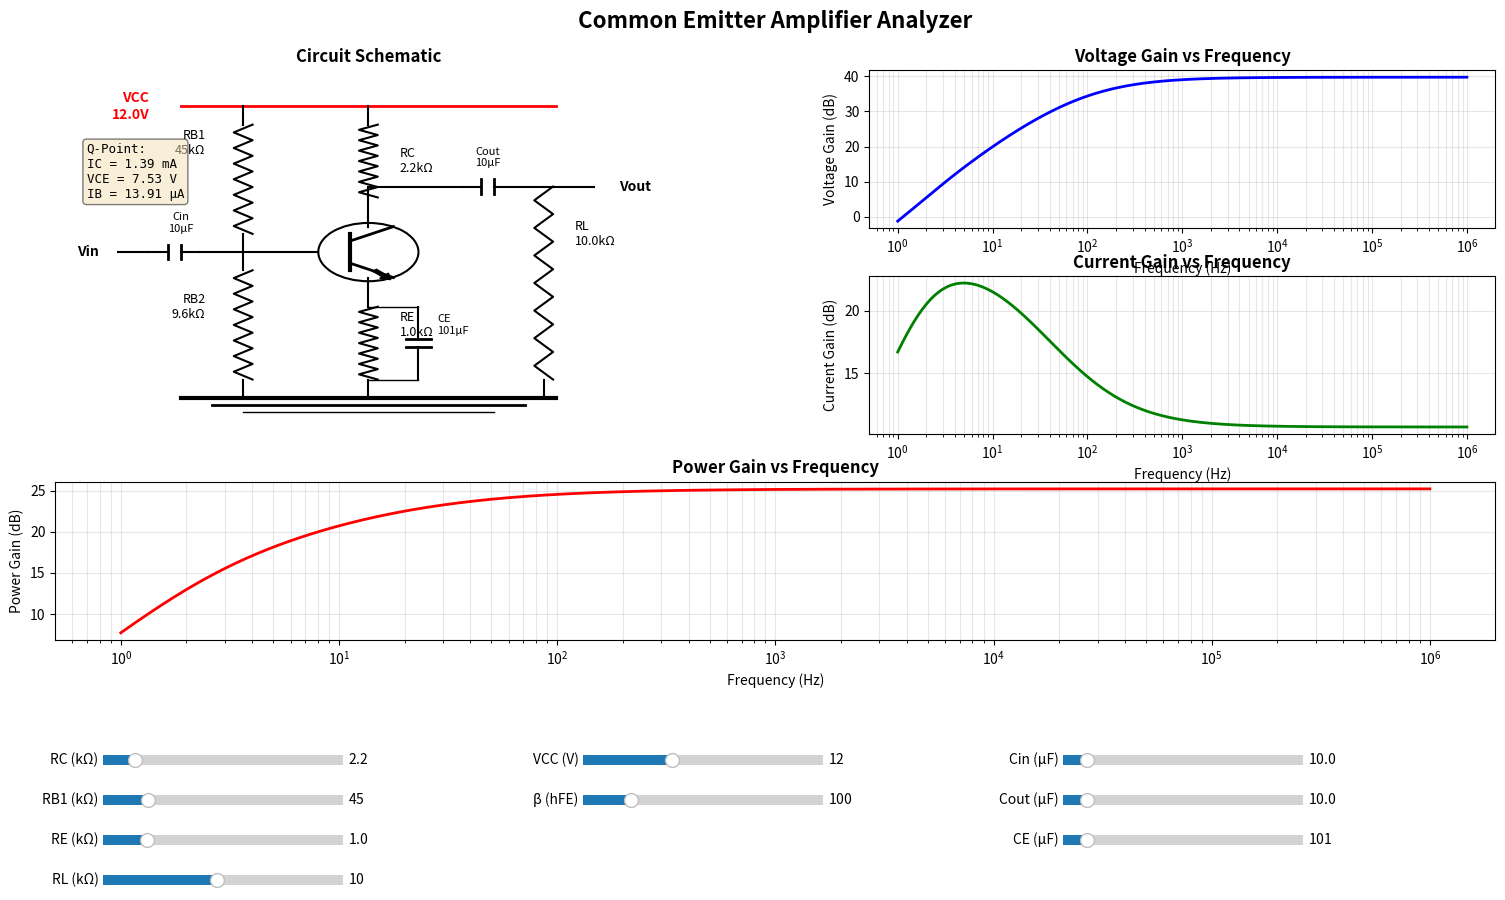

Reproduce this figure in Python.
"""
Common Emitter Circuit Analyzer
Interactive visualization of common emitter amplifier characteristics
"""

import numpy as np
import matplotlib.pyplot as plt
from matplotlib.widgets import Slider
from matplotlib.patches import Circle, FancyBboxPatch, FancyArrow, Rectangle
from matplotlib.lines import Line2D
import matplotlib.patches as mpatches

class CommonEmitterAnalyzer:
    def __init__(self):
        # Default component values - chosen to achieve VCE ≈ VCC/2
        self.RC = 2.2e3      # Collector resistor (Ohms)
        self.RB1 = 47e3      # Base voltage divider - upper resistor (Ohms)
        self.RB2 = 10e3      # Base voltage divider - lower resistor (Ohms)
        self.RE = 1e3        # Emitter resistor (Ohms)
        self.RL = 10e3       # Load resistor (Ohms)
        self.VCC = 12.0      # Supply voltage (V)
        self.beta = 100      # Current gain (hFE)
        self.Cin = 10e-6     # Input coupling capacitor (F)
        self.Cout = 10e-6    # Output coupling capacitor (F)
        self.CE = 100e-6     # Emitter bypass capacitor (F)
        
        # Constants
        self.VT = 0.026      # Thermal voltage at room temp (V)
        self.VBE = 0.7       # Base-emitter voltage (V)
        
        # Create figure and subplots
        self.setup_figure()
        self.create_sliders()
        self.update_plots(None)
        
    def setup_figure(self):
        """Setup the main figure with subplots"""
        self.fig = plt.figure(figsize=(16, 10))
        self.fig.suptitle('Common Emitter Amplifier Analyzer', fontsize=16, fontweight='bold')
        
        # Create grid for subplots
        gs = self.fig.add_gridspec(3, 2, left=0.05, right=0.95, top=0.92, bottom=0.35,
                                   hspace=0.3, wspace=0.3)
        
        # Circuit schematic (left side, spans 2 rows)
        self.ax_circuit = self.fig.add_subplot(gs[0:2, 0])
        self.ax_circuit.set_title('Circuit Schematic', fontweight='bold')
        self.ax_circuit.set_xlim(0, 10)
        self.ax_circuit.set_ylim(0, 10)
        self.ax_circuit.axis('off')
        
        # Gain plots
        self.ax_voltage = self.fig.add_subplot(gs[0, 1])
        self.ax_voltage.set_title('Voltage Gain vs Frequency', fontweight='bold')
        self.ax_voltage.set_xlabel('Frequency (Hz)')
        self.ax_voltage.set_ylabel('Voltage Gain (dB)')
        self.ax_voltage.grid(True, alpha=0.3)
        
        self.ax_current = self.fig.add_subplot(gs[1, 1])
        self.ax_current.set_title('Current Gain vs Frequency', fontweight='bold')
        self.ax_current.set_xlabel('Frequency (Hz)')
        self.ax_current.set_ylabel('Current Gain (dB)')
        self.ax_current.grid(True, alpha=0.3)
        
        self.ax_power = self.fig.add_subplot(gs[2, :])
        self.ax_power.set_title('Power Gain vs Frequency', fontweight='bold')
        self.ax_power.set_xlabel('Frequency (Hz)')
        self.ax_power.set_ylabel('Power Gain (dB)')
        self.ax_power.grid(True, alpha=0.3)
        
    def create_sliders(self):
        """Create interactive sliders for component values"""
        slider_color = 'lightblue'
        
        # Slider positions [left, bottom, width, height]
        slider_height = 0.02
        slider_width = 0.15
        left_col = 0.08
        right_col = 0.38
        far_right_col = 0.68
        
        # Create slider axes
        ax_RC = plt.axes([left_col, 0.22, slider_width, slider_height], facecolor=slider_color)
        ax_RB = plt.axes([left_col, 0.18, slider_width, slider_height], facecolor=slider_color)
        ax_RE = plt.axes([left_col, 0.14, slider_width, slider_height], facecolor=slider_color)
        ax_RL = plt.axes([left_col, 0.10, slider_width, slider_height], facecolor=slider_color)
        
        ax_VCC = plt.axes([right_col, 0.22, slider_width, slider_height], facecolor=slider_color)
        ax_beta = plt.axes([right_col, 0.18, slider_width, slider_height], facecolor=slider_color)
        
        ax_Cin = plt.axes([far_right_col, 0.22, slider_width, slider_height], facecolor=slider_color)
        ax_Cout = plt.axes([far_right_col, 0.18, slider_width, slider_height], facecolor=slider_color)
        ax_CE = plt.axes([far_right_col, 0.14, slider_width, slider_height], facecolor=slider_color)
        
        # Create sliders
        self.slider_RC = Slider(ax_RC, 'RC (kΩ)', 1.0, 10.0, valinit=self.RC/1e3, valstep=0.1)
        self.slider_RB1 = Slider(ax_RB, 'RB1 (kΩ)', 10.0, 200.0, valinit=self.RB1/1e3, valstep=5.0)
        self.slider_RE = Slider(ax_RE, 'RE (kΩ)', 0.1, 5.0, valinit=self.RE/1e3, valstep=0.1)
        self.slider_RL = Slider(ax_RL, 'RL (kΩ)', 1.0, 20.0, valinit=self.RL/1e3, valstep=0.5)
        
        self.slider_VCC = Slider(ax_VCC, 'VCC (V)', 5.0, 24.0, valinit=self.VCC, valstep=0.5)
        self.slider_beta = Slider(ax_beta, 'β (hFE)', 50, 300, valinit=self.beta, valstep=10)
        
        self.slider_Cin = Slider(ax_Cin, 'Cin (μF)', 0.1, 100.0, valinit=self.Cin*1e6, valstep=0.1)
        self.slider_Cout = Slider(ax_Cout, 'Cout (μF)', 0.1, 100.0, valinit=self.Cout*1e6, valstep=0.1)
        self.slider_CE = Slider(ax_CE, 'CE (μF)', 1.0, 1000.0, valinit=self.CE*1e6, valstep=10.0)
        
        # Connect sliders to update function
        self.slider_RC.on_changed(self.update_plots)
        self.slider_RB1.on_changed(self.update_plots)
        self.slider_RE.on_changed(self.update_plots)
        self.slider_RL.on_changed(self.update_plots)
        self.slider_VCC.on_changed(self.update_plots)
        self.slider_beta.on_changed(self.update_plots)
        self.slider_Cin.on_changed(self.update_plots)
        self.slider_Cout.on_changed(self.update_plots)
        self.slider_CE.on_changed(self.update_plots)
        
    def calculate_operating_point(self):
        """Calculate DC operating point (Q-point) using voltage divider bias"""
        # Thevenin equivalent of voltage divider
        # VB = VCC * RB2 / (RB1 + RB2)
        # RTH = RB1 || RB2
        if (self.RB1 + self.RB2) > 0:
            VB = self.VCC * self.RB2 / (self.RB1 + self.RB2)
            RTH = (self.RB1 * self.RB2) / (self.RB1 + self.RB2)
        else:
            VB = 0
            RTH = 1e6
        
        # Emitter voltage
        VE = VB - self.VBE
        
        # Emitter current (assuming VE > 0)
        IE = VE / self.RE if self.RE > 0 and VE > 0 else 0
        
        # Collector and base currents
        IC = IE * self.beta / (self.beta + 1) if self.beta > 0 else 0
        IB = IE / (self.beta + 1) if self.beta > 0 else 0
        
        # Collector voltage
        VC = self.VCC - IC * self.RC
        
        # Collector-emitter voltage
        VCE = VC - VE
        
        return {
            'IB': IB, 'IC': IC, 'IE': IE,
            'VB': VB, 'VC': VC, 'VE': VE, 'VCE': VCE
        }
    
    def calculate_gains(self, frequency):
        """Calculate voltage, current, and power gains at given frequency"""
        q_point = self.calculate_operating_point()
        IE = q_point['IE']
        
        # AC emitter resistance
        re = self.VT / IE if IE > 0 else 1e6
        
        # Calculate impedances at different frequencies
        # Input coupling capacitor impedance (magnitude)
        Zc_in = 1 / (2 * np.pi * frequency * self.Cin) if frequency > 0 else 1e6
        
        # Output coupling capacitor impedance (magnitude)
        Zc_out = 1 / (2 * np.pi * frequency * self.Cout) if frequency > 0 else 1e6
        
        # Emitter bypass capacitor impedance (magnitude)
        Zc_e = 1 / (2 * np.pi * frequency * self.CE) if frequency > 0 else 1e6
        
        # Effective emitter impedance (RE in parallel with CE)
        # At low freq: Zc_e is large, so Ze_eff ≈ RE (low gain)
        # At high freq: Zc_e is small, so Ze_eff ≈ 0 (high gain)
        if self.RE > 0 and Zc_e > 0:
            Ze_eff = (self.RE * Zc_e) / np.sqrt(self.RE**2 + Zc_e**2)
        else:
            Ze_eff = 0
        
        # Effective AC collector load (RC in parallel with RL)
        if self.RC > 0 and self.RL > 0:
            Rc_eff = (self.RC * self.RL) / (self.RC + self.RL)
        else:
            Rc_eff = self.RC if self.RC > 0 else self.RL
        
        # Voltage gain magnitude (with emitter bypass and load effects)
        # Av = -Rc_eff / (re + Ze_eff)
        # We take magnitude (ignore phase inversion)
        if (re + Ze_eff) > 0:
            Av_mag = Rc_eff / (re + Ze_eff)
        else:
            Av_mag = 0
        
        # Input coupling capacitor creates high-pass filter
        # Transfer function: H(jω) = jωC_in*R_in / (1 + jωC_in*R_in)
        # Input resistance seen by source (RB1 || RB2 || β*(re + Ze_eff))
        if self.RB1 > 0 and self.RB2 > 0:
            Rb_parallel = (self.RB1 * self.RB2) / (self.RB1 + self.RB2)
            Rin_base = self.beta * (re + Ze_eff)
            Rin = (Rb_parallel * Rin_base) / (Rb_parallel + Rin_base) if (Rb_parallel + Rin_base) > 0 else Rb_parallel
        else:
            Rin = 1e6
        
        # Input coupling capacitor frequency response
        if Rin > 0 and frequency > 0:
            omega = 2 * np.pi * frequency
            fc_in = 1 / (2 * np.pi * Rin * self.Cin)
            Cin_response = (frequency / fc_in) / np.sqrt(1 + (frequency / fc_in)**2)
        else:
            Cin_response = 1.0
        
        # Apply input coupling effect to voltage gain
        Av_mag = Av_mag * Cin_response
        
        # Current gain calculation
        # Ai = (i_out / i_in) = β * (Rin / (Rin + Rs))
        # where Rs is source resistance (assume 50Ω typical)
        # Also affected by biasing resistor shunting
        Rs = 50  # Typical source resistance
        
        # Base current divider: current from source splits between Rb_parallel and base
        if self.RB1 > 0 and self.RB2 > 0:
            Rb_parallel = (self.RB1 * self.RB2) / (self.RB1 + self.RB2)
            Rin_base = self.beta * (re + Ze_eff)
            # Current division factor
            if (Rb_parallel + Rin_base) > 0:
                current_division = Rin_base / (Rb_parallel + Rin_base)
            else:
                current_division = 1.0
        else:
            current_division = 1.0
        
        # Output current divider: collector current splits between RC and RL
        if self.RC > 0 and self.RL > 0:
            output_division = self.RC / (self.RC + self.RL)
        else:
            output_division = 1.0
        
        # Overall current gain (affected by frequency through Ze_eff and Cin)
        Ai_mag = self.beta * current_division * output_division * Cin_response
        
        # Power gain (linear multiplication, then convert to dB)
        # Ap = Av × Ai (in linear domain)
        Ap_mag = Av_mag * Ai_mag
        
        # Convert to dB
        Av_dB = 20 * np.log10(Av_mag) if Av_mag > 1e-10 else -100
        Ai_dB = 20 * np.log10(Ai_mag) if Ai_mag > 1e-10 else -100
        Ap_dB = 10 * np.log10(Ap_mag) if Ap_mag > 1e-10 else -100
        
        return Av_dB, Ai_dB, Ap_dB
    
    def draw_circuit(self):
        """Draw the common emitter circuit schematic"""
        self.ax_circuit.clear()
        self.ax_circuit.set_xlim(0, 10)
        self.ax_circuit.set_ylim(0, 10)
        self.ax_circuit.axis('off')
        self.ax_circuit.set_title('Circuit Schematic', fontweight='bold')
        
        # Transistor position
        tx, ty = 5, 5
        
        # Draw transistor symbol (NPN)
        # Base line
        self.ax_circuit.plot([tx-0.3, tx-0.3], [ty-0.5, ty+0.5], 'k-', linewidth=3)
        # Collector line
        self.ax_circuit.plot([tx-0.3, tx+0.4], [ty+0.3, ty+0.7], 'k-', linewidth=2)
        # Emitter line with arrow
        self.ax_circuit.plot([tx-0.3, tx+0.4], [ty-0.3, ty-0.7], 'k-', linewidth=2)
        # Arrow on emitter
        arrow = FancyArrow(tx+0.1, ty-0.5, 0.15, -0.15, width=0.08, 
                          head_width=0.2, head_length=0.15, fc='black', ec='black')
        self.ax_circuit.add_patch(arrow)
        
        # Circle around transistor
        circle = Circle((tx, ty), 0.8, fill=False, edgecolor='black', linewidth=1.5)
        self.ax_circuit.add_patch(circle)
        
        # VCC rail
        vcc_y = 9
        self.ax_circuit.plot([2, 8], [vcc_y, vcc_y], 'r-', linewidth=2)
        self.ax_circuit.text(1.5, vcc_y, f'VCC\n{self.VCC}V', fontsize=10, 
                           color='red', fontweight='bold', ha='right', va='center')
        
        # Ground
        gnd_y = 1
        self.ax_circuit.plot([2, 8], [gnd_y, gnd_y], 'k-', linewidth=3)
        self.ax_circuit.plot([2.5, 7.5], [gnd_y-0.2, gnd_y-0.2], 'k-', linewidth=2)
        self.ax_circuit.plot([3, 7], [gnd_y-0.4, gnd_y-0.4], 'k-', linewidth=1)
        
        # RC (Collector resistor)
        rc_x = tx
        self.ax_circuit.plot([rc_x, rc_x], [ty+0.7, ty+1.5], 'k-', linewidth=1.5)
        self.draw_resistor(rc_x, ty+1.5, rc_x, vcc_y-0.5, 'v')
        self.ax_circuit.plot([rc_x, rc_x], [vcc_y-0.5, vcc_y], 'k-', linewidth=1.5)
        self.ax_circuit.text(rc_x+0.5, ty+2.5, f'RC\n{self.RC/1e3:.1f}kΩ', 
                           fontsize=9, ha='left', va='center')
        
        # RE (Emitter resistor)
        re_x = tx
        self.ax_circuit.plot([re_x, re_x], [ty-0.7, ty-1.5], 'k-', linewidth=1.5)
        self.draw_resistor(re_x, ty-1.5, re_x, gnd_y+0.5, 'v')
        self.ax_circuit.plot([re_x, re_x], [gnd_y+0.5, gnd_y], 'k-', linewidth=1.5)
        self.ax_circuit.text(re_x+0.5, ty-2, f'RE\n{self.RE/1e3:.1f}kΩ', 
                           fontsize=9, ha='left', va='center')
        
        # CE (Emitter bypass capacitor) - parallel to RE
        ce_x = re_x + 0.8
        self.ax_circuit.plot([re_x, ce_x], [ty-1.5, ty-1.5], 'k-', linewidth=1)
        self.ax_circuit.plot([re_x, ce_x], [gnd_y+0.5, gnd_y+0.5], 'k-', linewidth=1)
        self.draw_capacitor(ce_x, ty-1.5, ce_x, gnd_y+0.5, 'v')
        self.ax_circuit.text(ce_x+0.3, ty-2, f'CE\n{self.CE*1e6:.0f}μF', 
                           fontsize=8, ha='left', va='center')
        
        # RB1 (Base voltage divider - upper resistor)
        rb1_x = 3
        self.ax_circuit.plot([rb1_x, rb1_x], [vcc_y, vcc_y-0.5], 'k-', linewidth=1.5)
        self.draw_resistor(rb1_x, vcc_y-0.5, rb1_x, ty+0.5, 'v')
        self.ax_circuit.plot([rb1_x, rb1_x], [ty+0.5, ty], 'k-', linewidth=1.5)
        self.ax_circuit.text(rb1_x-0.6, ty+3, f'RB1\n{self.RB1/1e3:.0f}kΩ', 
                           fontsize=9, ha='right', va='center')
        
        # RB2 (Base voltage divider - lower resistor)
        self.ax_circuit.plot([rb1_x, rb1_x], [ty, ty-0.5], 'k-', linewidth=1.5)
        self.draw_resistor(rb1_x, ty-0.5, rb1_x, gnd_y+0.5, 'v')
        self.ax_circuit.plot([rb1_x, rb1_x], [gnd_y+0.5, gnd_y], 'k-', linewidth=1.5)
        self.ax_circuit.text(rb1_x-0.6, ty-1.5, f'RB2\n{self.RB2/1e3:.1f}kΩ', 
                           fontsize=9, ha='right', va='center')
        
        # Connection from voltage divider to base
        self.ax_circuit.plot([rb1_x, tx-0.8], [ty, ty], 'k-', linewidth=1.5)
        
        # Input coupling capacitor (Cin)
        cin_x = 1.5
        self.draw_capacitor(cin_x, ty, cin_x+0.8, ty, 'h')
        self.ax_circuit.plot([cin_x+0.8, rb1_x], [ty, ty], 'k-', linewidth=1.5)
        self.ax_circuit.text(cin_x+0.5, ty+0.5, f'Cin\n{self.Cin*1e6:.0f}μF', 
                           fontsize=8, ha='center', va='bottom')
        
        # Input signal
        self.ax_circuit.plot([cin_x-0.5, cin_x], [ty, ty], 'k-', linewidth=1.5)
        self.ax_circuit.text(cin_x-0.8, ty, 'Vin', fontsize=10, 
                           fontweight='bold', ha='right', va='center')
        
        # Output coupling capacitor (Cout)
        cout_x1 = tx + 1.5
        cout_x2 = cout_x1 + 0.8
        self.ax_circuit.plot([rc_x, cout_x1], [ty+1.8, ty+1.8], 'k-', linewidth=1.5)
        self.ax_circuit.plot([rc_x, rc_x], [ty+1.5, ty+1.8], 'k-', linewidth=1.5)
        self.draw_capacitor(cout_x1, ty+1.8, cout_x2, ty+1.8, 'h')
        self.ax_circuit.text(cout_x1+0.4, ty+2.3, f'Cout\n{self.Cout*1e6:.0f}μF', 
                           fontsize=8, ha='center', va='bottom')
        
        # Load resistor (RL)
        rl_x = cout_x2 + 0.5
        self.ax_circuit.plot([cout_x2, rl_x], [ty+1.8, ty+1.8], 'k-', linewidth=1.5)
        self.draw_resistor(rl_x, ty+1.8, rl_x, gnd_y+0.5, 'v')
        self.ax_circuit.plot([rl_x, rl_x], [gnd_y+0.5, gnd_y], 'k-', linewidth=1.5)
        self.ax_circuit.text(rl_x+0.5, ty+0.5, f'RL\n{self.RL/1e3:.1f}kΩ', 
                           fontsize=9, ha='left', va='center')
        
        # Output signal
        self.ax_circuit.plot([rl_x, rl_x+0.8], [ty+1.8, ty+1.8], 'k-', linewidth=1.5)
        self.ax_circuit.text(rl_x+1.2, ty+1.8, 'Vout', fontsize=10, 
                           fontweight='bold', ha='left', va='center')
        
        # Add operating point info
        q_point = self.calculate_operating_point()
        info_text = f"Q-Point:\n"
        info_text += f"IC = {q_point['IC']*1e3:.2f} mA\n"
        info_text += f"VCE = {q_point['VCE']:.2f} V\n"
        info_text += f"IB = {q_point['IB']*1e6:.2f} μA"
        
        self.ax_circuit.text(0.5, 8, info_text, fontsize=9, 
                           bbox=dict(boxstyle='round', facecolor='wheat', alpha=0.5),
                           verticalalignment='top', family='monospace')
        
    def draw_resistor(self, x1, y1, x2, y2, orientation='v'):
        """Draw a resistor symbol"""
        if orientation == 'v':  # Vertical
            mid_y = (y1 + y2) / 2
            height = abs(y2 - y1)
            width = 0.3
            zigzag_y = np.linspace(y1, y2, 15)
            zigzag_x = [x1 + width * ((-1)**i) * 0.5 for i in range(len(zigzag_y))]
            self.ax_circuit.plot(zigzag_x, zigzag_y, 'k-', linewidth=1.5)
        else:  # Horizontal
            mid_x = (x1 + x2) / 2
            width = abs(x2 - x1)
            height = 0.3
            zigzag_x = np.linspace(x1, x2, 15)
            zigzag_y = [y1 + height * ((-1)**i) * 0.5 for i in range(len(zigzag_x))]
            self.ax_circuit.plot(zigzag_x, zigzag_y, 'k-', linewidth=1.5)
    
    def draw_capacitor(self, x1, y1, x2, y2, orientation='v'):
        """Draw a capacitor symbol"""
        if orientation == 'v':  # Vertical
            mid_y = (y1 + y2) / 2
            plate_width = 0.4
            self.ax_circuit.plot([x1-plate_width/2, x1+plate_width/2], 
                               [mid_y+0.1, mid_y+0.1], 'k-', linewidth=2)
            self.ax_circuit.plot([x1-plate_width/2, x1+plate_width/2], 
                               [mid_y-0.1, mid_y-0.1], 'k-', linewidth=2)
            self.ax_circuit.plot([x1, x1], [y1, mid_y+0.1], 'k-', linewidth=1.5)
            self.ax_circuit.plot([x1, x1], [mid_y-0.1, y2], 'k-', linewidth=1.5)
        else:  # Horizontal
            mid_x = (x1 + x2) / 2
            plate_height = 0.4
            self.ax_circuit.plot([mid_x+0.1, mid_x+0.1], 
                               [y1-plate_height/2, y1+plate_height/2], 'k-', linewidth=2)
            self.ax_circuit.plot([mid_x-0.1, mid_x-0.1], 
                               [y1-plate_height/2, y1+plate_height/2], 'k-', linewidth=2)
            self.ax_circuit.plot([x1, mid_x-0.1], [y1, y1], 'k-', linewidth=1.5)
            self.ax_circuit.plot([mid_x+0.1, x2], [y1, y1], 'k-', linewidth=1.5)
    
    def update_plots(self, val):
        """Update all plots when slider values change"""
        # Update component values from sliders
        self.RC = self.slider_RC.val * 1e3
        self.RB1 = self.slider_RB1.val * 1e3
        # RB2 is calculated to maintain voltage divider ratio
        self.RB2 = self.RB1 / 4.7  # Maintains approximately same ratio
        self.RE = self.slider_RE.val * 1e3
        self.RL = self.slider_RL.val * 1e3
        self.VCC = self.slider_VCC.val
        self.beta = int(self.slider_beta.val)
        self.Cin = self.slider_Cin.val * 1e-6
        self.Cout = self.slider_Cout.val * 1e-6
        self.CE = self.slider_CE.val * 1e-6
        
        # Redraw circuit
        self.draw_circuit()
        
        # Calculate gains over frequency range
        frequencies = np.logspace(0, 6, 500)  # 1 Hz to 1 MHz
        Av_dB = []
        Ai_dB = []
        Ap_dB = []
        
        for f in frequencies:
            av, ai, ap = self.calculate_gains(f)
            Av_dB.append(av)
            Ai_dB.append(ai)
            Ap_dB.append(ap)
        
        # Update voltage gain plot
        self.ax_voltage.clear()
        self.ax_voltage.semilogx(frequencies, Av_dB, 'b-', linewidth=2)
        self.ax_voltage.set_title('Voltage Gain vs Frequency', fontweight='bold')
        self.ax_voltage.set_xlabel('Frequency (Hz)')
        self.ax_voltage.set_ylabel('Voltage Gain (dB)')
        self.ax_voltage.grid(True, alpha=0.3, which='both')
        
        # Update current gain plot
        self.ax_current.clear()
        self.ax_current.semilogx(frequencies, Ai_dB, 'g-', linewidth=2)
        self.ax_current.set_title('Current Gain vs Frequency', fontweight='bold')
        self.ax_current.set_xlabel('Frequency (Hz)')
        self.ax_current.set_ylabel('Current Gain (dB)')
        self.ax_current.grid(True, alpha=0.3, which='both')
        
        # Update power gain plot
        self.ax_power.clear()
        self.ax_power.semilogx(frequencies, Ap_dB, 'r-', linewidth=2)
        self.ax_power.set_title('Power Gain vs Frequency', fontweight='bold')
        self.ax_power.set_xlabel('Frequency (Hz)')
        self.ax_power.set_ylabel('Power Gain (dB)')
        self.ax_power.grid(True, alpha=0.3, which='both')
        
        # Redraw canvas
        self.fig.canvas.draw_idle()
    
    def show(self):
        """Display the interactive plot"""
        plt.show()

if __name__ == '__main__':
    analyzer = CommonEmitterAnalyzer()
    analyzer.show()
